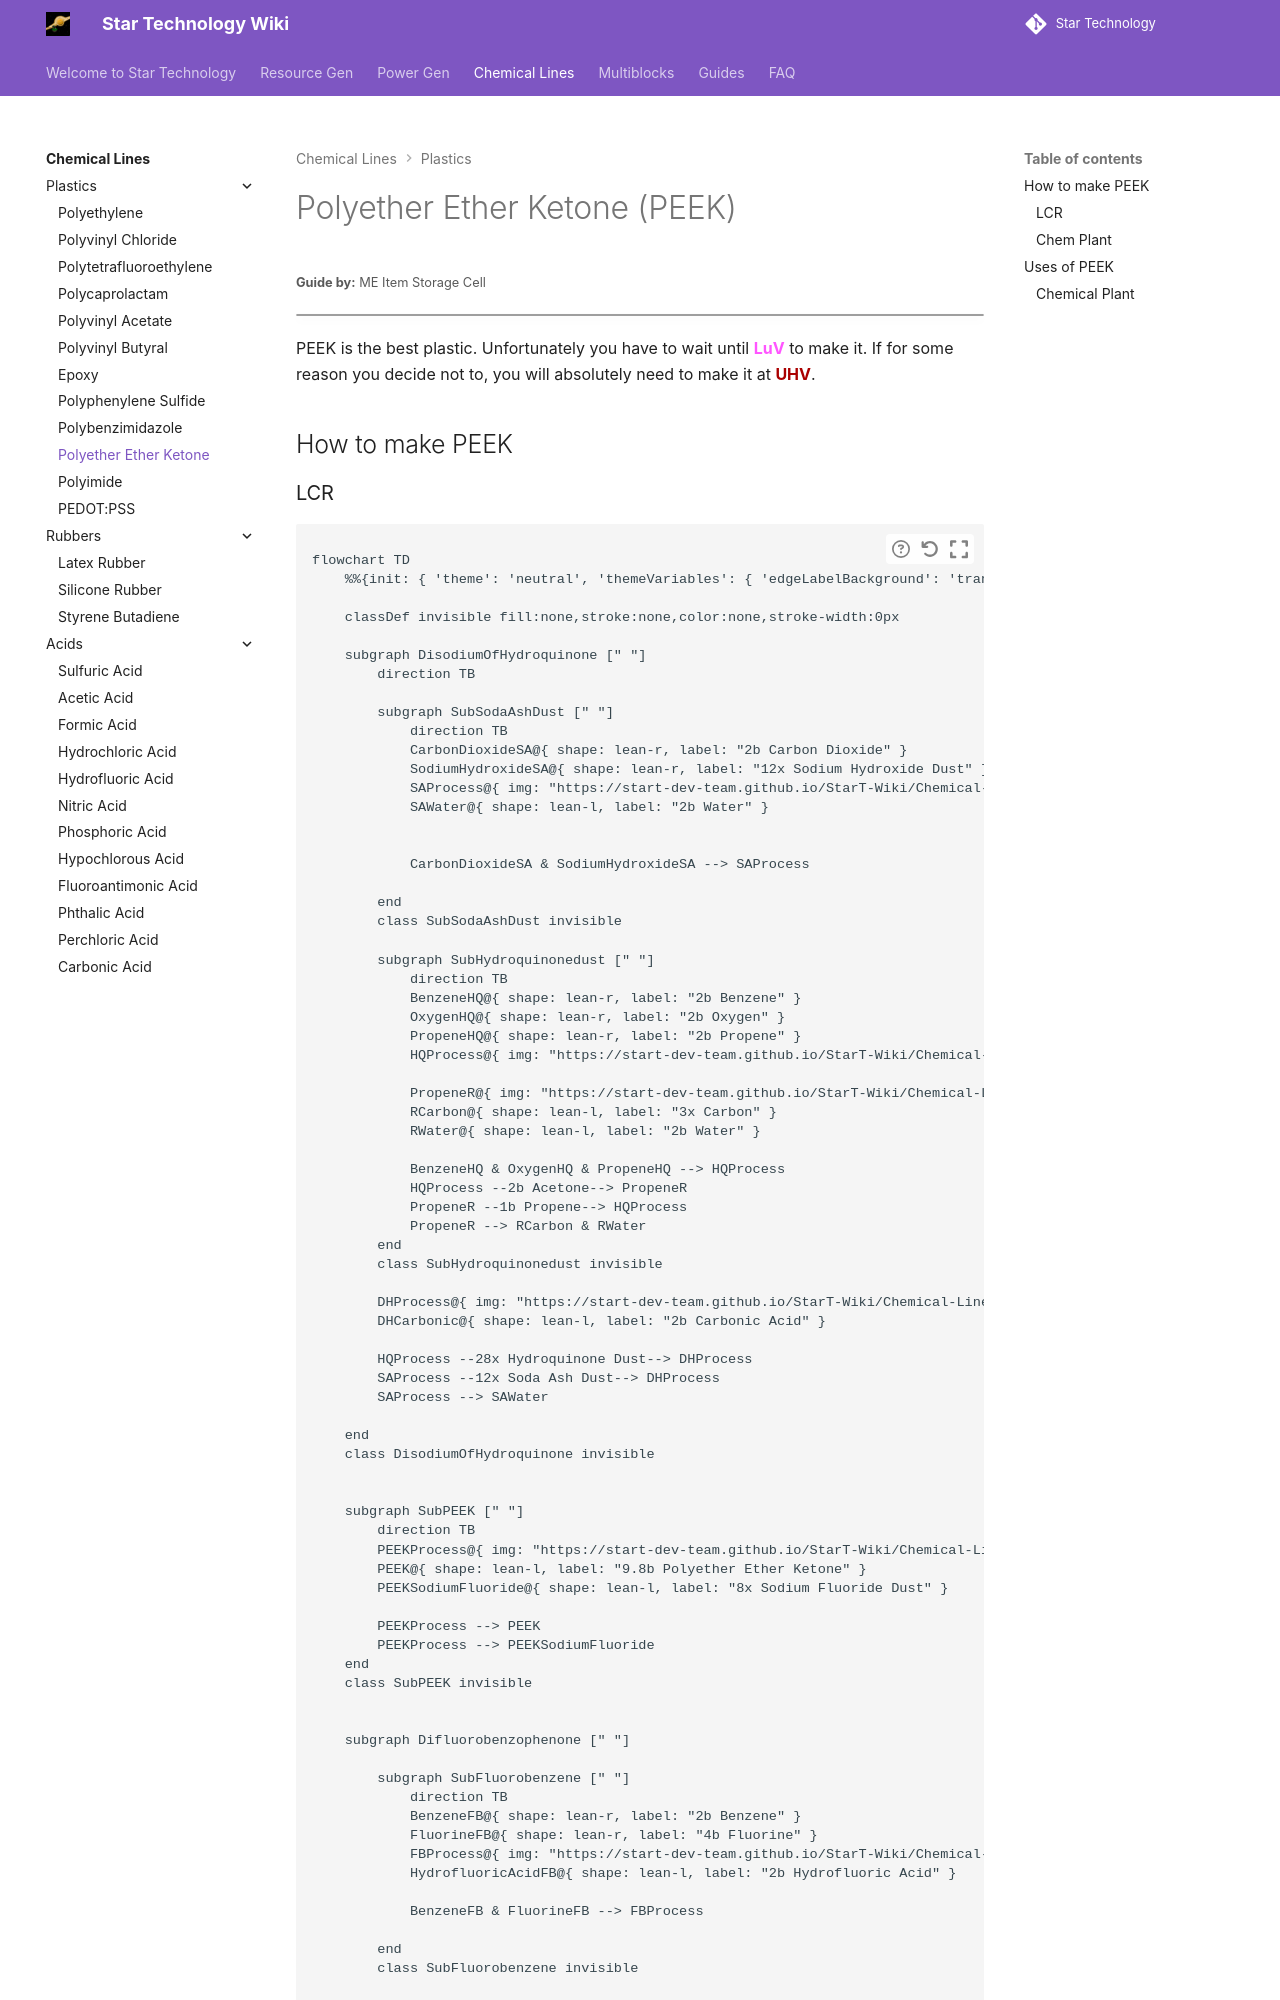

repository: StarT-Dev-Team/StarT-Wiki · page: Chemical-Lines/Plastics/PEEK/index.html · generator: mkdocs

---
title: Polyether Ether Ketone 
author: ME Item Storage Cell
description: PEEK is the best plastic
---

# Polyether Ether Ketone (PEEK)
<small>**Guide by:** ME Item Storage Cell</small>

!!! quote ""

PEEK is the best plastic. Unfortunately you have to wait until <LuV>LuV</LuV> to make it. If for some reason you decide not to, you will absolutely need to make it at <UHV>UHV</UHV>.

## How to make PEEK
